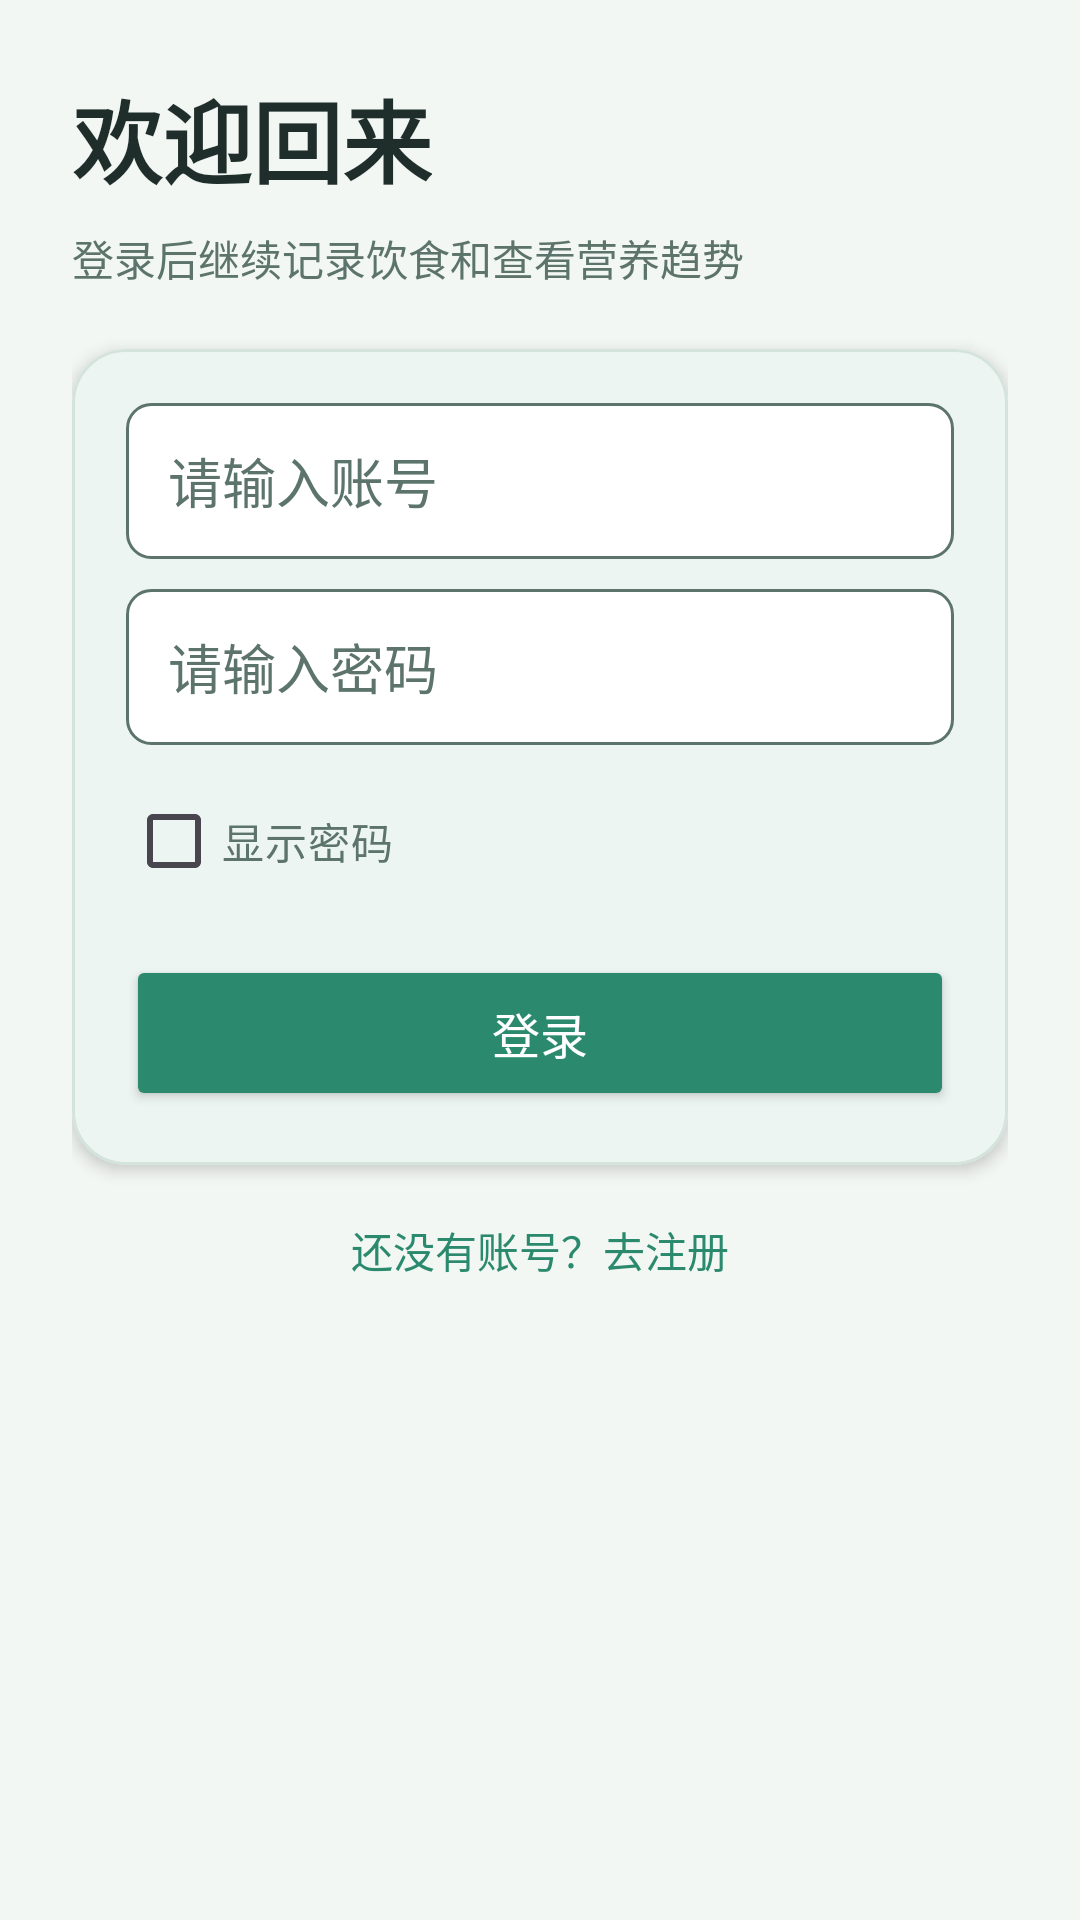

This screen was rendered from an Android layout file. Write that file and the resources it references.
<!-- AndroidManifest.xml: application theme Theme.Zhukang -->
<!-- res/layout/activity_login.xml -->
<?xml version="1.0" encoding="utf-8"?>
<ScrollView xmlns:android="http://schemas.android.com/apk/res/android"
    xmlns:app="http://schemas.android.com/apk/res-auto"
    android:layout_width="match_parent"
    android:layout_height="match_parent"
    android:background="@color/zk_bg"
    android:fillViewport="true">

    <androidx.constraintlayout.widget.ConstraintLayout
        android:id="@+id/loginRoot"
        android:layout_width="match_parent"
        android:layout_height="wrap_content"
        android:padding="24dp">

        <TextView
            android:id="@+id/tvLoginTitle"
            android:layout_width="wrap_content"
            android:layout_height="wrap_content"
            android:text="欢迎回来"
            android:textColor="@color/zk_text_primary"
            android:textSize="30sp"
            android:textStyle="bold"
            app:layout_constraintStart_toStartOf="parent"
            app:layout_constraintTop_toTopOf="parent" />

        <TextView
            android:id="@+id/tvLoginSubtitle"
            android:layout_width="0dp"
            android:layout_height="wrap_content"
            android:layout_marginTop="8dp"
            android:text="登录后继续记录饮食和查看营养趋势"
            android:textColor="@color/zk_text_secondary"
            android:textSize="14sp"
            app:layout_constraintEnd_toEndOf="parent"
            app:layout_constraintStart_toStartOf="parent"
            app:layout_constraintTop_toBottomOf="@id/tvLoginTitle" />

        <com.google.android.material.card.MaterialCardView
            android:id="@+id/cardLoginForm"
            android:layout_width="0dp"
            android:layout_height="wrap_content"
            android:layout_marginTop="20dp"
            app:cardBackgroundColor="@color/zk_surface"
            app:cardCornerRadius="18dp"
            app:cardElevation="3dp"
            app:strokeColor="@color/zk_divider"
            app:strokeWidth="1dp"
            app:layout_constraintEnd_toEndOf="parent"
            app:layout_constraintStart_toStartOf="parent"
            app:layout_constraintTop_toBottomOf="@id/tvLoginSubtitle">

            <LinearLayout
                android:layout_width="match_parent"
                android:layout_height="wrap_content"
                android:orientation="vertical"
                android:padding="18dp">

                <EditText
                    android:id="@+id/etAccount"
                    android:layout_width="match_parent"
                    android:layout_height="52dp"
                    android:background="@drawable/bg_edittext"
                    android:hint="请输入账号"
                    android:inputType="text"
                    android:paddingStart="14dp"
                    android:paddingEnd="14dp"
                    android:textColor="@color/zk_text_primary"
                    android:textColorHint="@color/zk_text_secondary" />

                <EditText
                    android:id="@+id/etPassword"
                    android:layout_width="match_parent"
                    android:layout_height="52dp"
                    android:layout_marginTop="10dp"
                    android:background="@drawable/bg_edittext"
                    android:hint="请输入密码"
                    android:inputType="textPassword"
                    android:paddingStart="14dp"
                    android:paddingEnd="14dp"
                    android:textColor="@color/zk_text_primary"
                    android:textColorHint="@color/zk_text_secondary" />

                <CheckBox
                    android:id="@+id/cbShowPassword"
                    android:layout_width="wrap_content"
                    android:layout_height="wrap_content"
                    android:layout_marginTop="8dp"
                    android:text="显示密码"
                    android:textColor="@color/zk_text_secondary" />

                <Button
                    android:id="@+id/btnLogin"
                    android:layout_width="match_parent"
                    android:layout_height="52dp"
                    android:layout_marginTop="14dp"
                    android:backgroundTint="@color/zk_primary"
                    android:text="登录"
                    android:textColor="@color/zk_on_primary"
                    android:textSize="16sp" />
            </LinearLayout>
        </com.google.android.material.card.MaterialCardView>

        <TextView
            android:id="@+id/tvGoRegister"
            android:layout_width="wrap_content"
            android:layout_height="wrap_content"
            android:layout_marginTop="18dp"
            android:clickable="true"
            android:contentDescription="跳转到注册页面"
            android:focusable="true"
            android:text="还没有账号？去注册"
            android:textColor="@color/zk_primary"
            android:textSize="14sp"
            app:layout_constraintEnd_toEndOf="parent"
            app:layout_constraintStart_toStartOf="parent"
            app:layout_constraintTop_toBottomOf="@id/cardLoginForm" />
    </androidx.constraintlayout.widget.ConstraintLayout>
</ScrollView>
<!-- resources referenced by this layout -->
<resources>
  <color name="zk_bg">#FFF3F7F4</color>
  <color name="zk_divider">#FFD5E3DD</color>
  <color name="zk_on_primary">#FFFFFFFF</color>
  <color name="zk_primary">#FF2B8A6D</color>
  <color name="zk_surface">#FFFFFFFF</color>
  <color name="zk_text_primary">#FF1F2E2A</color>
  <color name="zk_text_secondary">#FF5C746C</color>
  <!-- drawable bg_edittext (drawable) -->
  <?xml version="1.0" encoding="utf-8"?>
  <shape xmlns:android="http://schemas.android.com/apk/res/android"
      android:shape="rectangle">
      <solid android:color="@color/zk_surface" />
      <corners android:radius="8dp" />
      <stroke
          android:width="1dp"
          android:color="@color/zk_text_secondary" />
  </shape>
  <style name="Theme.Zhukang" parent="Base.Theme.Zhukang" />
  <style name="Base.Theme.Zhukang" parent="Theme.Material3.DayNight.NoActionBar">
          <item name="android:colorBackground">@color/zk_bg</item>
          <item name="colorSurface">@color/zk_surface</item>
          <item name="colorPrimary">@color/zk_primary</item>
          <item name="colorPrimaryContainer">@color/zk_secondary</item>
          <item name="colorOnPrimary">@color/zk_on_primary</item>
          <item name="colorOnSurface">@color/zk_text_primary</item>
      </style>
  <color name="zk_secondary">#FFDCEDE5</color>
</resources>
